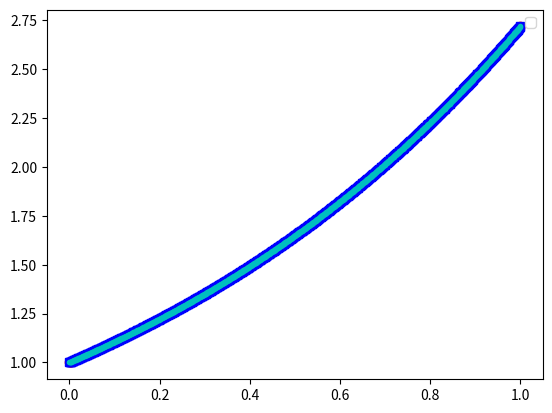
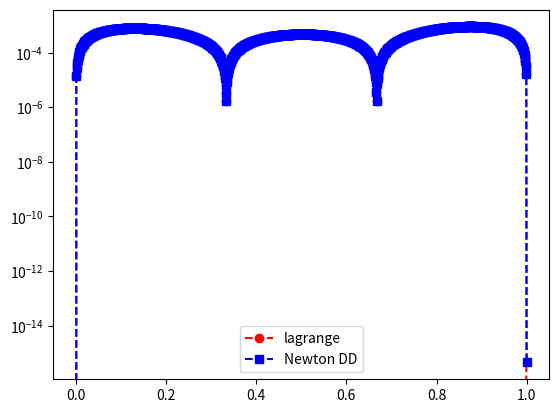

Write the Python code that produced these figures, in order.
import numpy as np
import numpy.linalg as la
import matplotlib.pyplot as plt

def driver():


    f = lambda x: np.exp(x)

    N = 3
    ''' interval'''
    a = 0
    b = 1
   
   
    ''' create equispaced interpolation nodes'''
    xint = np.linspace(a,b,N+1)
    
    ''' create interpolation data'''
    yint = f(xint)
    
    ''' create points for evaluating the Lagrange interpolating polynomial'''
    Neval = 1000
    xeval = np.linspace(a,b,Neval+1)
    yeval_l= np.zeros(Neval+1)
    yeval_dd = np.zeros(Neval+1)
  
    '''Initialize and populate the first columns of the 
     divided difference matrix. We will pass the x vector'''
    y = np.zeros( (N+1, N+1) )
     
    for j in range(N+1):
       y[j][0]  = yint[j]

    y = dividedDiffTable(xint, y, N+1)
    ''' evaluate lagrange poly '''
    for kk in range(Neval+1):
       yeval_l[kk] = eval_lagrange(xeval[kk],xint,yint,N)
       yeval_dd[kk] = evalDDpoly(xeval[kk],xint,y,N)
          

    


    ''' create vector with exact values'''
    fex = f(xeval)
       

    plt.figure()    
    plt.plot(xeval,fex,'ro-')
    plt.plot(xeval,yeval_l,'bs--') 
    plt.plot(xeval,yeval_dd,'c.--')
    plt.legend()

    plt.figure() 
    err_l = abs(yeval_l-fex)
    err_dd = abs(yeval_dd-fex)
    plt.semilogy(xeval,err_l,'ro--',label='lagrange')
    plt.semilogy(xeval,err_dd,'bs--',label='Newton DD')
    plt.legend()
    plt.show()


def monomial(xeval, xint, yint, N):
   # xint - x_j
   # yint - f(x_j)
   # N - num j

   V = np.vander(xint)
   a = np.dot(np.linalg.inv(V), yint)

   poly = np.poly1d(a)

   return poly(xeval)


def eval_lagrange(xeval,xint,yint,N):

    lj = np.ones(N+1)
    
    for count in range(N+1):
       for jj in range(N+1):
           if (jj != count):
              lj[count] = lj[count]*(xeval - xint[jj])/(xint[count]-xint[jj])

    yeval = 0.
    
    for jj in range(N+1):
       yeval = yeval + yint[jj]*lj[jj]
  
    return(yeval)
  
    


''' create divided difference matrix'''
def dividedDiffTable(x, y, n):
 
    for i in range(1, n):
        for j in range(n - i):
            y[j][i] = ((y[j][i - 1] - y[j + 1][i - 1]) /
                                     (x[j] - x[i + j]));
    return y;
    
def evalDDpoly(xval, xint,y,N):
    ''' evaluate the polynomial terms'''
    ptmp = np.zeros(N+1)
    
    ptmp[0] = 1.
    for j in range(N):
      ptmp[j+1] = ptmp[j]*(xval-xint[j])
     
    '''evaluate the divided difference polynomial'''
    yeval = 0.
    for j in range(N+1):
       yeval = yeval + y[0][j]*ptmp[j]  

    return yeval

if __name__ == "__main__":

    driver()        
